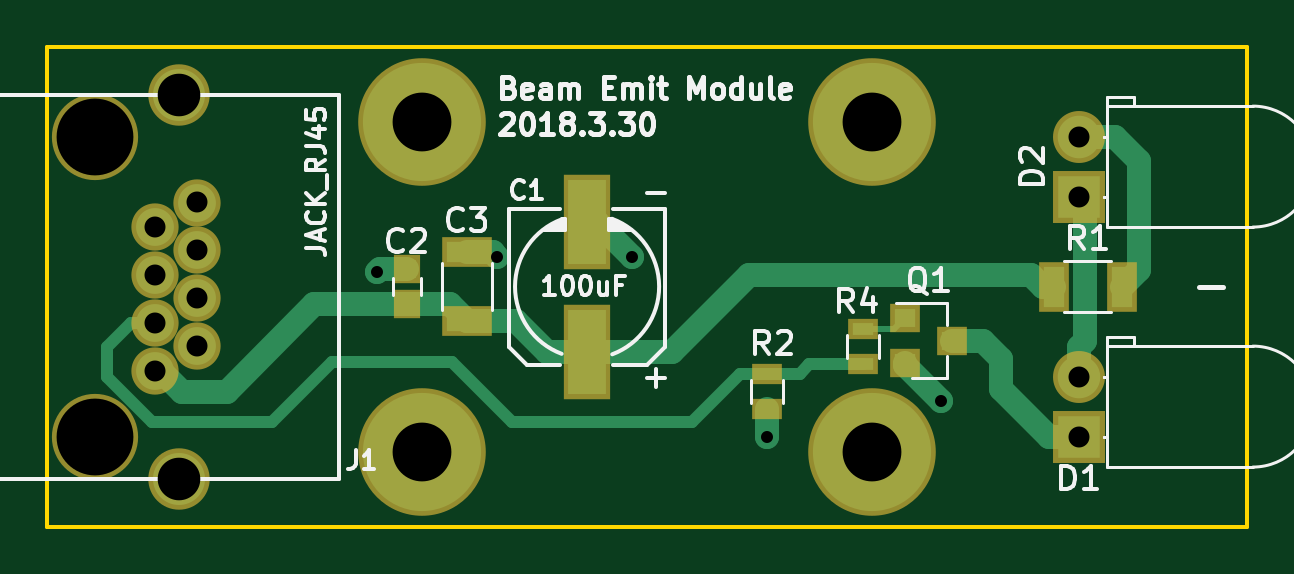
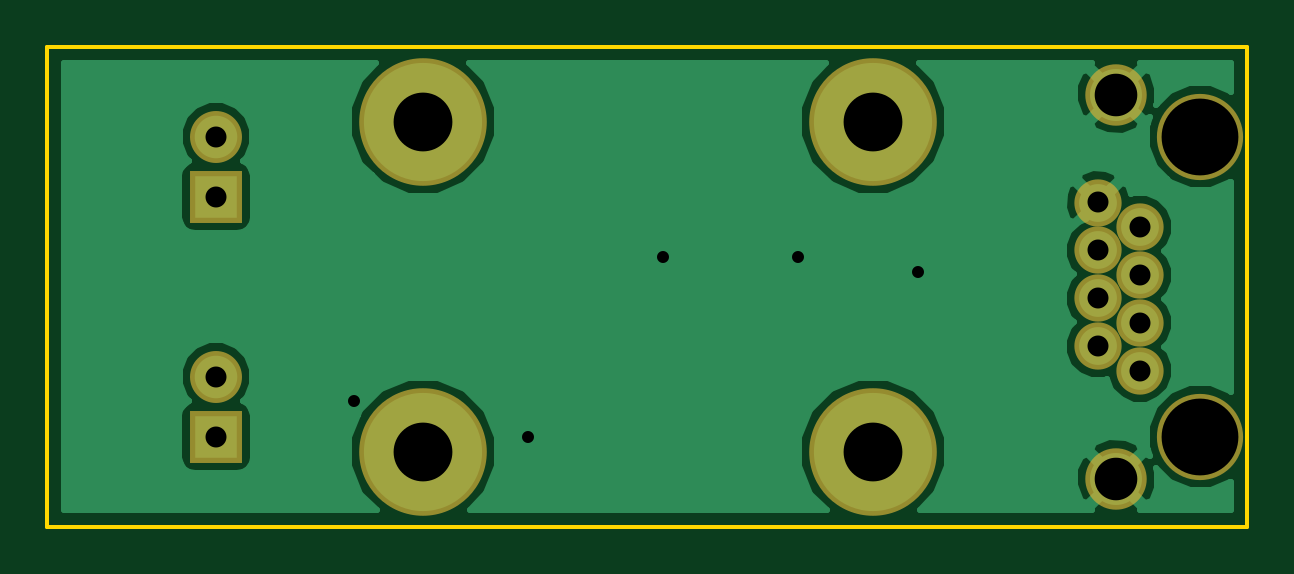
Circuit board: 11 layer files. Board 50.8 x 20.3 mm.
- bottom_copper: BeamEmit-B.Cu.gbr (15304 bytes)
- bottom_mask: BeamEmit-B.Mask.gbr (912 bytes)
- paste: BeamEmit-B.Paste.gbr (264 bytes)
- bottom_silk: BeamEmit-B.SilkS.gbr (265 bytes)
- outline: BeamEmit-Edge.Cuts.gbr (841 bytes)
- top_copper: BeamEmit-F.Cu.gbr (4318 bytes)
- top_mask: BeamEmit-F.Mask.gbr (1475 bytes)
- paste: BeamEmit-F.Paste.gbr (827 bytes)
- top_silk: BeamEmit-F.SilkS.gbr (20020 bytes)
- drill: BeamEmit-NPTH.drl (170 bytes)
- drill: BeamEmit.drl (515 bytes)

=== bottom_copper: BeamEmit-B.Cu.gbr (15304 bytes, source omitted) ===
=== bottom_mask: BeamEmit-B.Mask.gbr ===
G04 #@! TF.FileFunction,Soldermask,Bot*
%FSLAX46Y46*%
G04 Gerber Fmt 4.6, Leading zero omitted, Abs format (unit mm)*
G04 Created by KiCad (PCBNEW 4.0.7) date 03/31/18 19:24:12*
%MOMM*%
%LPD*%
G01*
G04 APERTURE LIST*
%ADD10C,0.150000*%
%ADD11R,2.200000X2.200000*%
%ADD12C,2.200000*%
%ADD13C,5.400000*%
%ADD14C,2.600000*%
%ADD15C,3.650000*%
%ADD16C,2.000000*%
G04 APERTURE END LIST*
D10*
D11*
X79248000Y-52070000D03*
D12*
X79248000Y-49530000D03*
D11*
X79248000Y-41910000D03*
D12*
X79248000Y-39370000D03*
D13*
X51435000Y-38735000D03*
X51435000Y-52705000D03*
X70485000Y-38735000D03*
X70485000Y-52705000D03*
D14*
X41145000Y-37590000D03*
X41145000Y-53850000D03*
D15*
X37585000Y-39370000D03*
X37585000Y-52070000D03*
D16*
X40125000Y-45220000D03*
X40125000Y-47250000D03*
X41905000Y-44190000D03*
X41905000Y-46220000D03*
X41905000Y-42160000D03*
X40125000Y-43190000D03*
X41905000Y-48250000D03*
X40125000Y-49280000D03*
M02*

=== paste: BeamEmit-B.Paste.gbr ===
G04 #@! TF.FileFunction,Paste,Bot*
%FSLAX46Y46*%
G04 Gerber Fmt 4.6, Leading zero omitted, Abs format (unit mm)*
G04 Created by KiCad (PCBNEW 4.0.7) date 03/31/18 19:24:12*
%MOMM*%
%LPD*%
G01*
G04 APERTURE LIST*
%ADD10C,0.150000*%
G04 APERTURE END LIST*
D10*
M02*

=== bottom_silk: BeamEmit-B.SilkS.gbr ===
G04 #@! TF.FileFunction,Legend,Bot*
%FSLAX46Y46*%
G04 Gerber Fmt 4.6, Leading zero omitted, Abs format (unit mm)*
G04 Created by KiCad (PCBNEW 4.0.7) date 03/31/18 19:24:12*
%MOMM*%
%LPD*%
G01*
G04 APERTURE LIST*
%ADD10C,0.150000*%
G04 APERTURE END LIST*
D10*
M02*

=== outline: BeamEmit-Edge.Cuts.gbr ===
G04 #@! TF.FileFunction,Profile,NP*
%FSLAX46Y46*%
G04 Gerber Fmt 4.6, Leading zero omitted, Abs format (unit mm)*
G04 Created by KiCad (PCBNEW 4.0.7) date 03/31/18 19:24:13*
%MOMM*%
%LPD*%
G01*
G04 APERTURE LIST*
%ADD10C,0.150000*%
G04 APERTURE END LIST*
D10*
X86385400Y-35560000D02*
X86385400Y-41910000D01*
X80035400Y-35560000D02*
X86385400Y-35560000D01*
X86385400Y-55880000D02*
X80035400Y-55880000D01*
X86385400Y-49530000D02*
X86385400Y-55880000D01*
X35585400Y-35560000D02*
X35585400Y-41910000D01*
X41935400Y-35560000D02*
X35585400Y-35560000D01*
X35585400Y-55880000D02*
X35585400Y-49276000D01*
X42189400Y-55880000D02*
X35585400Y-55880000D01*
X35585400Y-41910000D02*
X35585400Y-49530000D01*
X86385400Y-41910000D02*
X86385400Y-49530000D01*
X80035400Y-55880000D02*
X41935400Y-55880000D01*
X41935400Y-35560000D02*
X80035400Y-35560000D01*
M02*

=== top_copper: BeamEmit-F.Cu.gbr ===
G04 #@! TF.FileFunction,Copper,L1,Top,Signal*
%FSLAX46Y46*%
G04 Gerber Fmt 4.6, Leading zero omitted, Abs format (unit mm)*
G04 Created by KiCad (PCBNEW 4.0.7) date 03/31/18 19:24:12*
%MOMM*%
%LPD*%
G01*
G04 APERTURE LIST*
%ADD10C,0.150000*%
%ADD11R,0.900000X0.800000*%
%ADD12R,1.700000X0.900000*%
%ADD13R,0.900000X1.700000*%
%ADD14R,0.900000X0.500000*%
%ADD15R,1.800000X1.800000*%
%ADD16C,1.800000*%
%ADD17R,1.600200X3.599200*%
%ADD18R,0.750000X0.800000*%
%ADD19C,5.000000*%
%ADD20C,2.200000*%
%ADD21C,1.600000*%
%ADD22C,1.016000*%
%ADD23C,0.254000*%
%ADD24C,1.016000*%
%ADD25C,0.508000*%
G04 APERTURE END LIST*
D10*
D11*
X71898000Y-47056000D03*
X71898000Y-48956000D03*
X73898000Y-48006000D03*
D12*
X53340000Y-47170000D03*
X53340000Y-44270000D03*
D13*
X81079000Y-45720000D03*
X78179000Y-45720000D03*
D14*
X70104000Y-49010000D03*
X70104000Y-47510000D03*
D15*
X79248000Y-52070000D03*
D16*
X79248000Y-49530000D03*
D17*
X58420000Y-48470800D03*
X58420000Y-42969200D03*
D18*
X50800000Y-44970000D03*
X50800000Y-46470000D03*
D15*
X79248000Y-41910000D03*
D16*
X79248000Y-39370000D03*
D14*
X66040000Y-50915000D03*
X66040000Y-49415000D03*
D19*
X51435000Y-38735000D03*
X51435000Y-52705000D03*
X70485000Y-38735000D03*
X70485000Y-52705000D03*
D20*
X41145000Y-37590000D03*
X41145000Y-53850000D03*
D21*
X40125000Y-45220000D03*
X40125000Y-47250000D03*
X41905000Y-44190000D03*
X41905000Y-46220000D03*
X41905000Y-42160000D03*
X40125000Y-43190000D03*
X41905000Y-48250000D03*
X40125000Y-49280000D03*
D22*
X66040000Y-52070000D03*
X54610000Y-44450000D03*
X60325000Y-44450000D03*
X49530000Y-45085000D03*
X73406000Y-50546000D03*
D23*
X70104000Y-47510000D02*
X71444000Y-47510000D01*
X71444000Y-47510000D02*
X71898000Y-47056000D01*
D24*
X66040000Y-50915000D02*
X66040000Y-52070000D01*
X53340000Y-44270000D02*
X54430000Y-44270000D01*
X54430000Y-44270000D02*
X54610000Y-44450000D01*
X58420000Y-42969200D02*
X58844200Y-42969200D01*
X58844200Y-42969200D02*
X60325000Y-44450000D01*
X50800000Y-44970000D02*
X49645000Y-44970000D01*
X49645000Y-44970000D02*
X49530000Y-45085000D01*
X71898000Y-48956000D02*
X71898000Y-49038000D01*
X71898000Y-49038000D02*
X73406000Y-50546000D01*
X79248000Y-52070000D02*
X77978000Y-52070000D01*
X75184000Y-48006000D02*
X73898000Y-48006000D01*
X75946000Y-48768000D02*
X75184000Y-48006000D01*
X75946000Y-50038000D02*
X75946000Y-48768000D01*
X77978000Y-52070000D02*
X75946000Y-50038000D01*
X79248000Y-52070000D02*
X79248000Y-51869788D01*
X79248000Y-49530000D02*
X79248000Y-48260000D01*
X79502000Y-48006000D02*
X79502000Y-42164000D01*
X79248000Y-48260000D02*
X79502000Y-48006000D01*
X79502000Y-42164000D02*
X79248000Y-41910000D01*
X79248000Y-39370000D02*
X80772000Y-39370000D01*
X81788000Y-45011000D02*
X81079000Y-45720000D01*
X81788000Y-40386000D02*
X81788000Y-45011000D01*
X80772000Y-39370000D02*
X81788000Y-40386000D01*
X78179000Y-45720000D02*
X77724000Y-45720000D01*
X62019200Y-48470800D02*
X58420000Y-48470800D01*
X65278000Y-45212000D02*
X62019200Y-48470800D01*
X77216000Y-45212000D02*
X65278000Y-45212000D01*
X77724000Y-45720000D02*
X77216000Y-45212000D01*
X58420000Y-48470800D02*
X58844200Y-48470800D01*
X58420000Y-48470800D02*
X56725800Y-48470800D01*
X55425000Y-47170000D02*
X53340000Y-47170000D01*
X56725800Y-48470800D02*
X55425000Y-47170000D01*
X50800000Y-46470000D02*
X52640000Y-46470000D01*
X52640000Y-46470000D02*
X53340000Y-47170000D01*
X40125000Y-49280000D02*
X40390000Y-49280000D01*
X40390000Y-49280000D02*
X41275000Y-50165000D01*
X41275000Y-50165000D02*
X43180000Y-50165000D01*
X43180000Y-50165000D02*
X46875000Y-46470000D01*
X46875000Y-46470000D02*
X50800000Y-46470000D01*
D25*
X66040000Y-49415000D02*
X64885000Y-49415000D01*
X39110000Y-47250000D02*
X40125000Y-47250000D01*
X38100000Y-48260000D02*
X39110000Y-47250000D01*
X38100000Y-49530000D02*
X38100000Y-48260000D01*
X40005000Y-51435000D02*
X38100000Y-49530000D01*
X45085000Y-51435000D02*
X40005000Y-51435000D01*
X47625000Y-48895000D02*
X45085000Y-51435000D01*
X52705000Y-48895000D02*
X47625000Y-48895000D01*
X55245000Y-51435000D02*
X52705000Y-48895000D01*
X62865000Y-51435000D02*
X55245000Y-51435000D01*
X64885000Y-49415000D02*
X62865000Y-51435000D01*
X70104000Y-49010000D02*
X67830000Y-49010000D01*
X67425000Y-49415000D02*
X66040000Y-49415000D01*
X67830000Y-49010000D02*
X67425000Y-49415000D01*
D23*
X70104000Y-49010000D02*
X69862000Y-49010000D01*
M02*

=== top_mask: BeamEmit-F.Mask.gbr ===
G04 #@! TF.FileFunction,Soldermask,Top*
%FSLAX46Y46*%
G04 Gerber Fmt 4.6, Leading zero omitted, Abs format (unit mm)*
G04 Created by KiCad (PCBNEW 4.0.7) date 03/31/18 19:24:12*
%MOMM*%
%LPD*%
G01*
G04 APERTURE LIST*
%ADD10C,0.150000*%
%ADD11R,1.300000X1.200000*%
%ADD12R,2.100000X1.300000*%
%ADD13R,1.300000X2.100000*%
%ADD14R,1.300000X0.900000*%
%ADD15R,2.200000X2.200000*%
%ADD16C,2.200000*%
%ADD17R,2.000200X3.999200*%
%ADD18R,1.150000X1.200000*%
%ADD19C,5.400000*%
%ADD20C,2.600000*%
%ADD21C,3.650000*%
%ADD22C,2.000000*%
G04 APERTURE END LIST*
D10*
D11*
X71898000Y-47056000D03*
X71898000Y-48956000D03*
X73898000Y-48006000D03*
D12*
X53340000Y-47170000D03*
X53340000Y-44270000D03*
D13*
X81079000Y-45720000D03*
X78179000Y-45720000D03*
D14*
X70104000Y-49010000D03*
X70104000Y-47510000D03*
D15*
X79248000Y-52070000D03*
D16*
X79248000Y-49530000D03*
D17*
X58420000Y-48470800D03*
X58420000Y-42969200D03*
D18*
X50800000Y-44970000D03*
X50800000Y-46470000D03*
D15*
X79248000Y-41910000D03*
D16*
X79248000Y-39370000D03*
D14*
X66040000Y-50915000D03*
X66040000Y-49415000D03*
D19*
X51435000Y-38735000D03*
X51435000Y-52705000D03*
X70485000Y-38735000D03*
X70485000Y-52705000D03*
D20*
X41145000Y-37590000D03*
X41145000Y-53850000D03*
D21*
X37585000Y-39370000D03*
X37585000Y-52070000D03*
D22*
X40125000Y-45220000D03*
X40125000Y-47250000D03*
X41905000Y-44190000D03*
X41905000Y-46220000D03*
X41905000Y-42160000D03*
X40125000Y-43190000D03*
X41905000Y-48250000D03*
X40125000Y-49280000D03*
M02*

=== paste: BeamEmit-F.Paste.gbr ===
G04 #@! TF.FileFunction,Paste,Top*
%FSLAX46Y46*%
G04 Gerber Fmt 4.6, Leading zero omitted, Abs format (unit mm)*
G04 Created by KiCad (PCBNEW 4.0.7) date 03/31/18 19:24:12*
%MOMM*%
%LPD*%
G01*
G04 APERTURE LIST*
%ADD10C,0.150000*%
%ADD11R,0.900000X0.800000*%
%ADD12R,1.700000X0.900000*%
%ADD13R,0.900000X1.700000*%
%ADD14R,0.900000X0.500000*%
%ADD15R,1.600200X3.599200*%
%ADD16R,0.750000X0.800000*%
G04 APERTURE END LIST*
D10*
D11*
X71898000Y-47056000D03*
X71898000Y-48956000D03*
X73898000Y-48006000D03*
D12*
X53340000Y-47170000D03*
X53340000Y-44270000D03*
D13*
X81079000Y-45720000D03*
X78179000Y-45720000D03*
D14*
X70104000Y-49010000D03*
X70104000Y-47510000D03*
D15*
X58420000Y-48470800D03*
X58420000Y-42969200D03*
D16*
X50800000Y-44970000D03*
X50800000Y-46470000D03*
D14*
X66040000Y-50915000D03*
X66040000Y-49415000D03*
M02*

=== top_silk: BeamEmit-F.SilkS.gbr (20020 bytes, source omitted) ===
=== drill: BeamEmit-NPTH.drl ===
M48
;DRILL file {KiCad 4.0.7} date 03/31/18 19:24:09
;FORMAT={-:-/ absolute / inch / decimal}
FMAT,2
INCH,TZ
T1C0.128
%
G90
G05
M72
T1
X1.4797Y-1.55
X1.4797Y-2.05
T0
M30

=== drill: BeamEmit.drl ===
M48
;DRILL file {KiCad 4.0.7} date 03/31/18 19:24:09
;FORMAT={-:-/ absolute / inch / decimal}
FMAT,2
INCH,TZ
T1C0.020
T2C0.035
T3C0.035
T4C0.071
T5C0.098
%
G90
G05
M72
T1
X1.95Y-1.775
X2.15Y-1.75
X2.375Y-1.75
X2.6Y-2.05
X2.89Y-1.99
T2
X1.5797Y-1.7004
X1.5797Y-1.7803
X1.5797Y-1.8602
X1.5797Y-1.9402
X1.6498Y-1.6598
X1.6498Y-1.7398
X1.6498Y-1.8197
X1.6498Y-1.8996
T3
X3.12Y-1.55
X3.12Y-1.65
X3.12Y-1.95
X3.12Y-2.05
T4
X1.6199Y-1.4799
X1.6199Y-2.1201
T5
X2.025Y-1.525
X2.025Y-2.075
X2.775Y-1.525
X2.775Y-2.075
T0
M30

